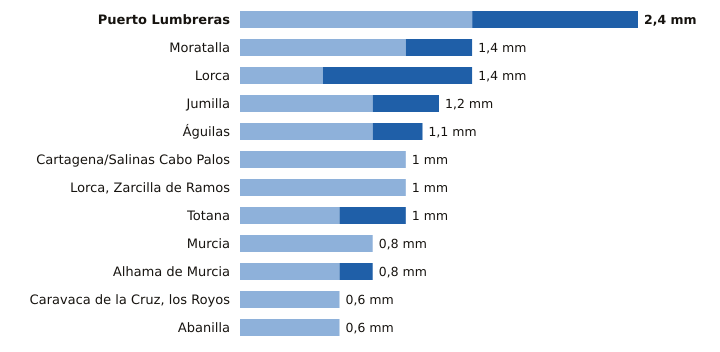

The file beside this chart, header and first rows:
estacion, provincia, indicativo, mm_6_dias_anteriores, mm_hoy, mm_7_dias, horas_de_hoy
Puerto Lumbreras, Murcia, 7211B, 1.4, 1.0, 2.4, 16
Moratalla, Murcia, 7080X, 1.0, 0.4, 1.4, 16
Lorca, Murcia, 7209, 0.5, 0.9, 1.4, 17
Jumilla, Murcia, 7138B, 0.8, 0.4, 1.2, 16
Águilas, Murcia, 7002Y, 0.8, 0.3, 1.1, 17
Cartagena/Salinas Cabo Palos, Murcia, 7019X, 1.0, 0.0, 1.0, 16
Lorca, Zarcilla de Ramos, Murcia, 7203A, 1.0, 0.0, 1.0, 17
Totana, Murcia, 7218Y, 0.6, 0.4, 1.0, 16
Murcia, Murcia, 7178I, 0.8, 0.0, 0.8, 17
Alhama de Murcia, Murcia, 7227X, 0.6, 0.2, 0.8, 16
Caravaca de la Cruz, los Royos, Murcia, 7195X, 0.6, 0.0, 0.6, 16
Abanilla, Murcia, 7250C, 0.6, 0.0, 0.6, 16
